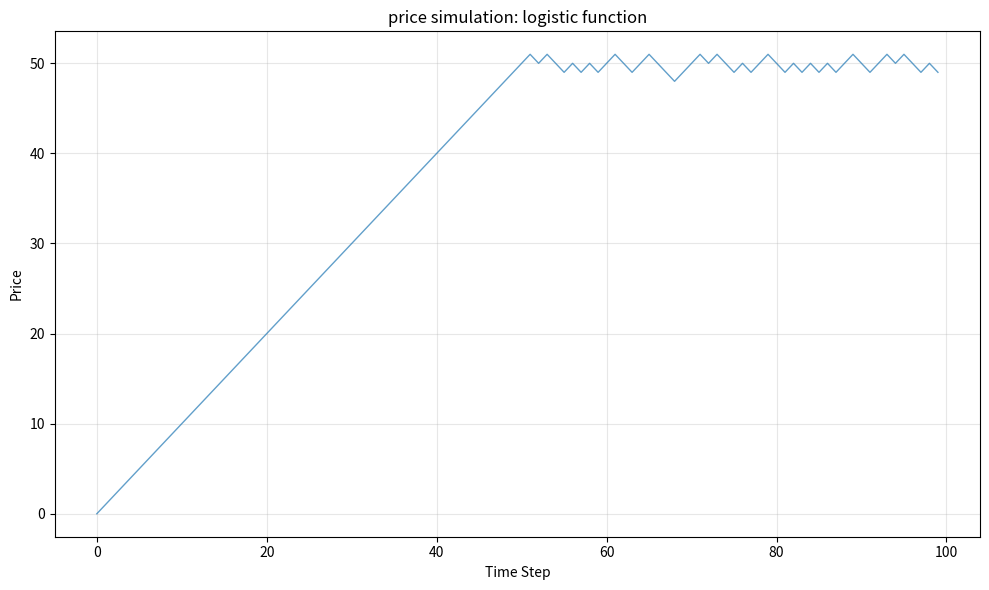

Here is the Python script that generated this plot:
import itertools
import string
from dataclasses import dataclass

import matplotlib.pyplot as plt
import numpy as np


@dataclass
class Process:
    L: int  # Arbitrary reference level for price
    α: float  # Pull strength >= 0

    @dataclass
    class State:
        price: int  # Could be in `pip` units

    def logistic_function(self, st: State) -> float:
        return 1 / (1 + np.exp(-self.α * (self.L - st.price)))

    # Sample from probability distribution
    # True: price will go up
    # False: price will come down
    def is_next_sample_up(self, st: State) -> bool:
        # Binomial: returns integer count of successes
        sample = np.random.binomial(1, self.logistic_function(st))
        return sample == 1

    def next_state(self, st: State) -> State:
        new_price: int
        if self.is_next_sample_up(st):
            new_price = st.price + 1
        else:
            new_price = st.price - 1

        new_state = Process.State(price=new_price)
        return new_state


def simulation(ps: Process, start_st: Process.State):
    state = start_st
    while True:
        yield state
        state = ps.next_state(state)


def visualize(prices, label):
    plt.figure(figsize=(10, 6))
    plt.plot(prices.T, linewidth=1, alpha=0.7)  # Transpose!
    plt.xlabel("Time Step")
    plt.ylabel("Price")
    plt.title(f"price simulation: {label}")
    plt.grid(True, alpha=0.3)
    plt.tight_layout()
    plt.show()


prices = np.vstack(
    [
        np.fromiter(
            (
                s.price
                for s in itertools.islice(
                    simulation(ps=Process(50, 2.0), start_st=Process.State(price=0)),
                    100,  # Time steps
                )
            ),
            int,
        )
        for _ in range(1)  # Number of simulations
    ]
)

print(prices)
visualize(prices=prices, label="logistic function")
